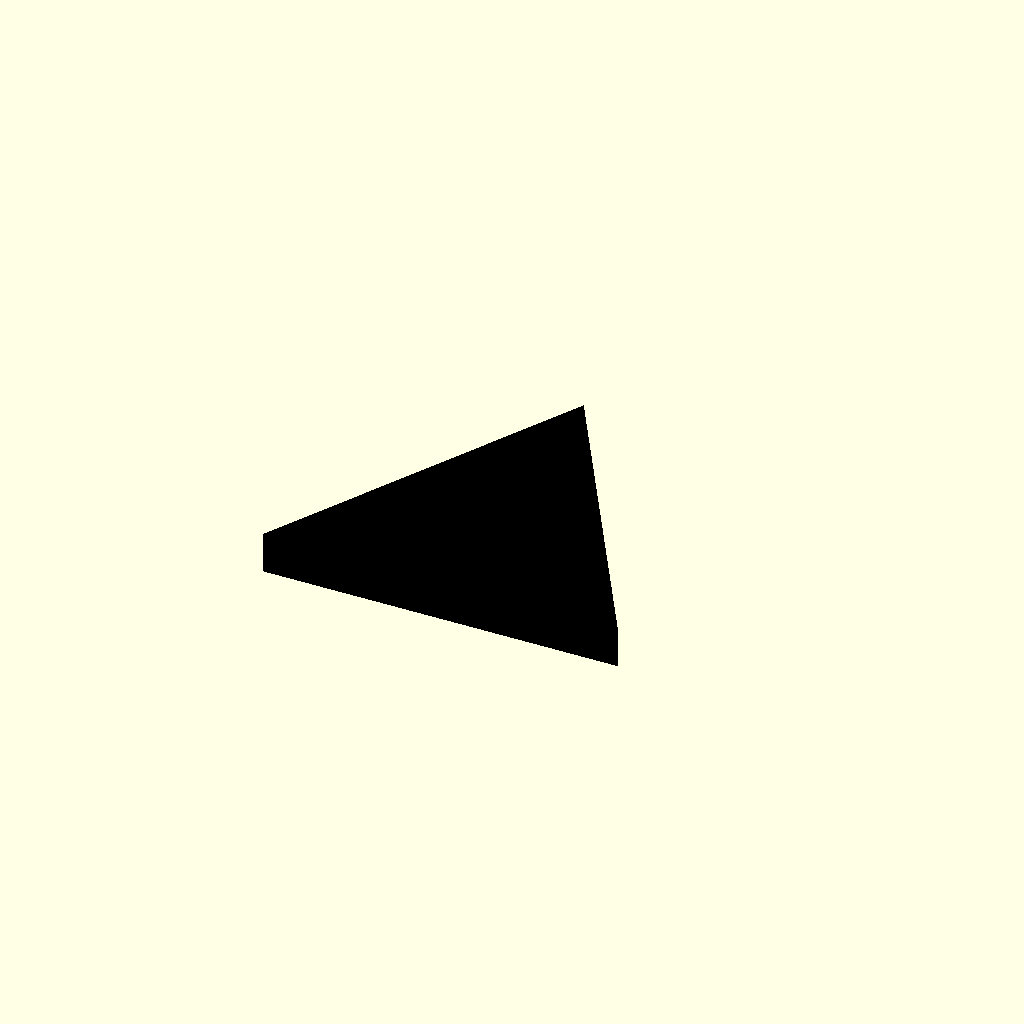
Cell 1: the model at its default parameters.
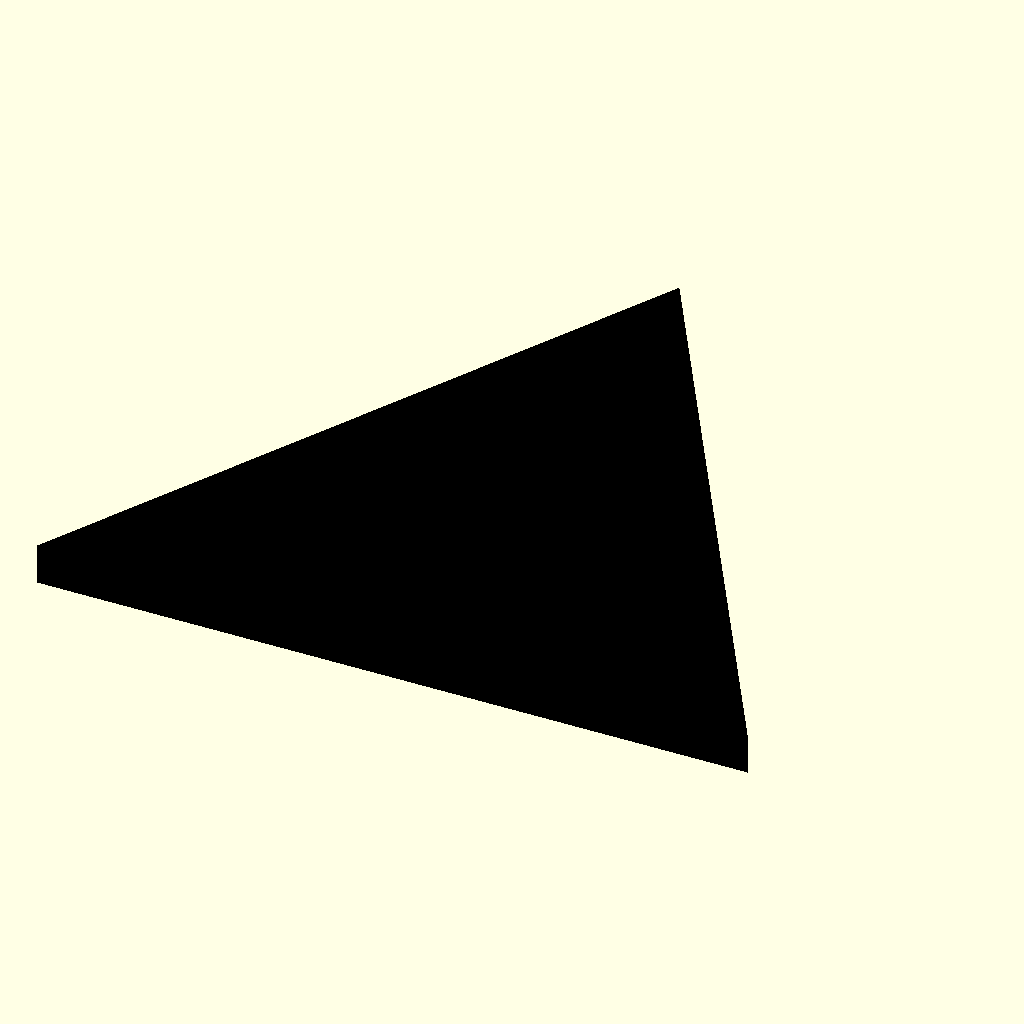
Cell 2: r = 40 (everything else at default).
One fixed orthographic camera (rotation 55°, 0°, 25°; colour scheme Cornfield) for every cell.
The OpenSCAD source (Scripts/SEP.scad):
r = 20;
module triangle(l, r){
    linear_extrude(l){
        polygon([
            [cos(90)*r, sin(90)*r],
            [cos(210)*r, sin(210)*r],
            [cos(330)*r, sin(330)*r]
        ]);
    }
}

module pin_part(){
            translate([0,0,2])
            rotate([0, 90, 90])
            cube([2, 2, 4], center = true);
            
            translate([0,4,0.65])
            rotate([60, 0, 0])
            cube([2, 2, 6], center = true);
            
            translate([0,-4,0.65])
            rotate([-60, 0, 0])
            cube([2, 2, 6], center = true);
}

scale([1.5, 1.5, 1.5])
union(){
    difference(){
        color("black")
        translate([0, 0, -2])
        triangle(4, r);
        
        color("yellow")
        rotate([0, 180, 0])
        translate([0, 0, 1])
        triangle(2, r-4);
        
    }

    color("black")
    translate([5, 0, 0])
    scale([0.8, 0.8, 1])
    rotate([0, 180, 0])
    translate([0, 0, 1])
    linear_extrude(1){
        
        polygon(
            [
            [0, 8],
            [2, 8],
            [-1, 1],
            [4,  1],
            [-1, -6.25],
            [0, -6.5],
            [-2.25, -8],
            [-3, -5.75],
            [-2, -6],
            [1, -1],
            [-4,-1]
        ]
        );
    };
    color("black")
    translate([2.3, 0, 0])
    scale([0.5, 1.3, 1])
    rotate([0, 180, 0])
    translate([0, 0, 1])
    linear_extrude(1){
        text("EP", size = 20, "3270 Nerd Font", halign="left", valign="center");
        translate([2.5, 0, 0])
        square([1, 9], center=true);
        translate([11.5, 0, 0])
        square([1, 9.33], center=true);
    };
}
Customizer parameters (derived from the source; name, type, default, range or options):
r: number, default 20
